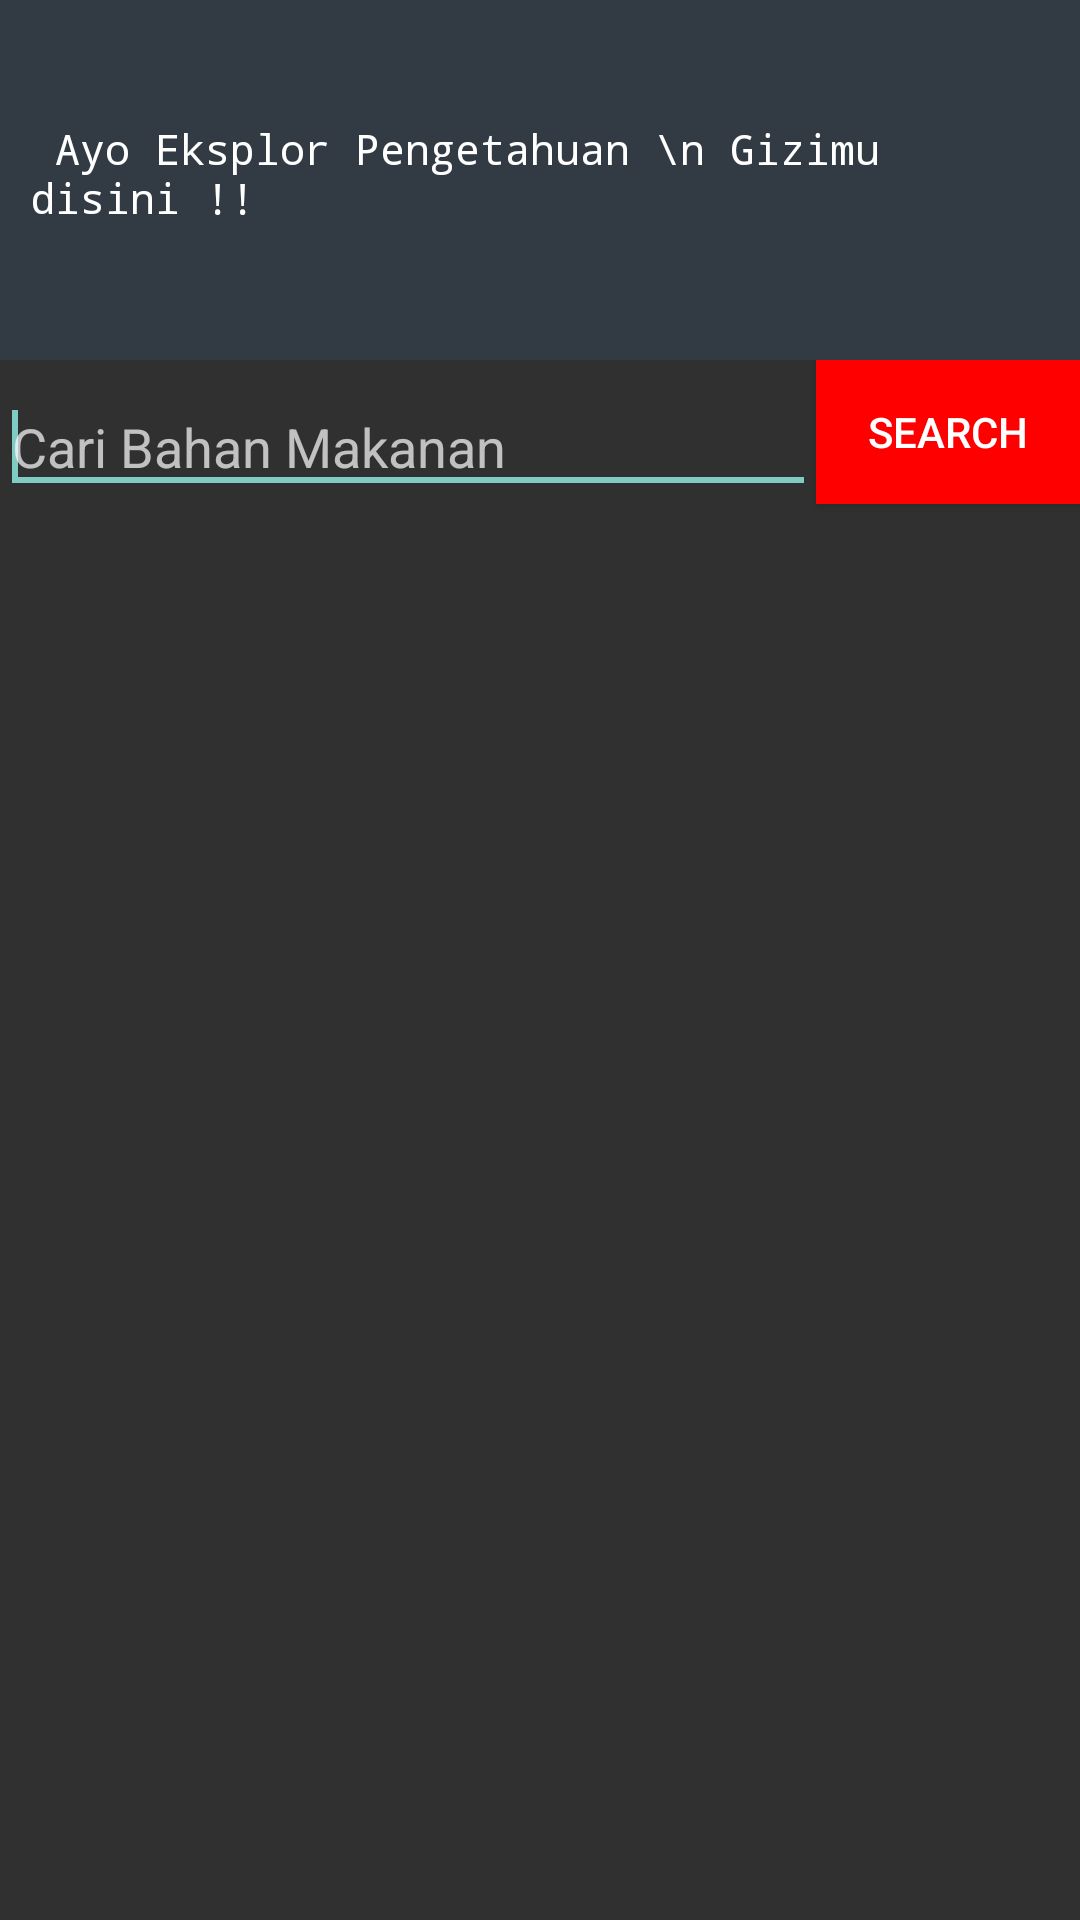

This screen was rendered from an Android layout file. Write that file and the resources it references.
<!-- AndroidManifest.xml: application theme Theme.AppCompat.NoActionBar -->
<!-- res/layout/activity_kamus_gizi.xml -->
<LinearLayout xmlns:android="http://schemas.android.com/apk/res/android"
    xmlns:tools="http://schemas.android.com/tools"
    android:layout_width="fill_parent"
    android:layout_height="fill_parent"
    android:orientation="vertical"
    tools:context=".gizimeter_kamus_gizi">
        <LinearLayout
            android:id="@+id/llUpToDown"
            android:layout_width="match_parent"
            android:layout_height="120sp"
            android:background="@color/colorBlueGray"
            android:orientation="horizontal">
                <TextView
                    android:layout_marginTop="40sp"
                    android:layout_marginLeft="10sp"
                    android:layout_width="wrap_content"
                    android:layout_height="wrap_content"
                    android:text=" Ayo Eksplor Pengetahuan \n Gizimu disini !!"
                    android:textSize="14sp"
                    android:fontFamily="monospace"
                    android:textColor="@color/colorWhite"
                    android:layout_marginStart="10sp" />
                <ImageView
                    android:layout_marginTop="10sp"
                    android:layout_marginLeft="10sp"
                    android:layout_width="100sp"
                    android:layout_height="100sp"
                    android:src="@drawable/kamus"
                    android:layout_marginStart="10sp"
                    android:contentDescription="TODO"/>
        </LinearLayout>

        <RelativeLayout
            android:layout_width="fill_parent"
            android:layout_height="fill_parent"
            android:orientation="vertical">
                <EditText
                    android:id="@+id/et"
                    android:layout_width="match_parent"
                    android:layout_height="wrap_content"
                    android:layout_alignBottom="@+id/btn"
                    android:layout_toLeftOf="@+id/btn"
                    android:hint="Cari Bahan Makanan"
                    android:layout_toStartOf="@+id/btn">
                        <requestFocus />
                </EditText>
                <Button
                    android:id="@+id/btn"
                    android:layout_width="wrap_content"
                    android:layout_height="wrap_content"
                    android:layout_alignParentRight="true"
                    android:layout_alignParentTop="true"
                    android:onClick="search_db"
                    android:text="Search"
                    android:textColor="#FFFFFF"
                    android:background="@color/colorRed"
                    android:layout_alignParentEnd="true" />
                <ListView
                    android:id="@+id/lv"
                    android:layout_width="match_parent"
                    android:layout_height="wrap_content"
                    android:layout_below="@+id/et" >
                </ListView>
        </RelativeLayout>

</LinearLayout>
<!-- resources referenced by this layout -->
<resources>
  <color name="colorBlueGray">#323b43</color>
  <color name="colorRed">	#FF0000</color>
  <color name="colorWhite">#ffffff</color>
</resources>
